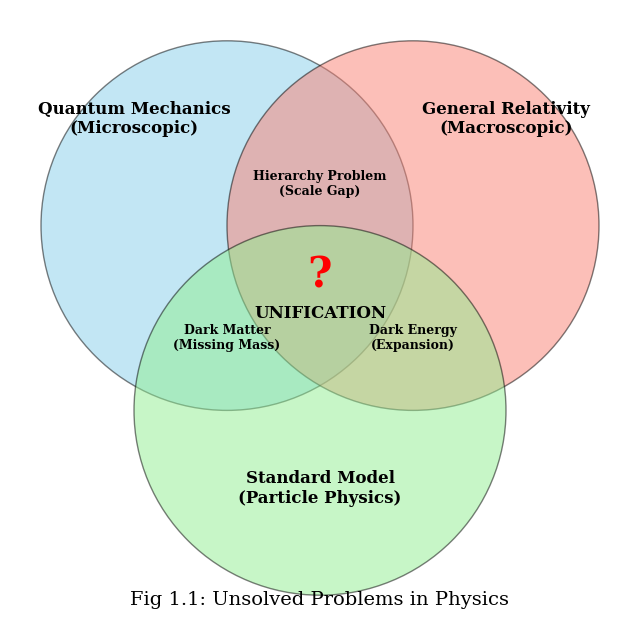
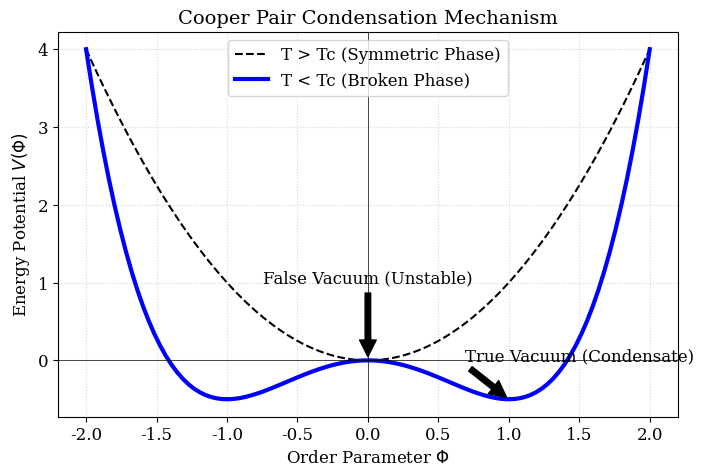
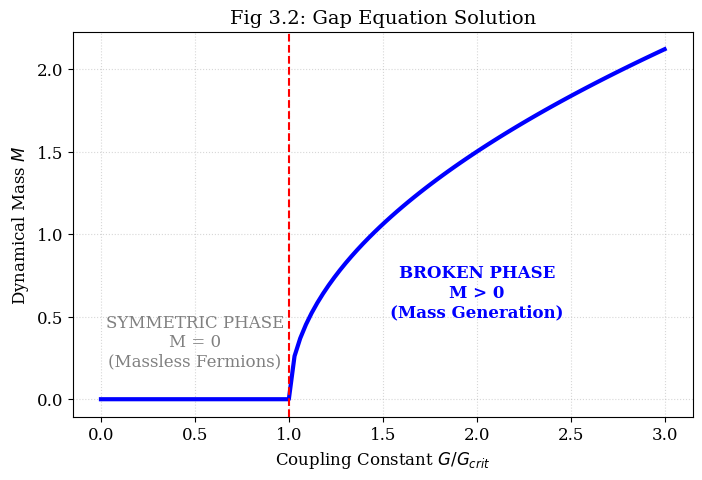
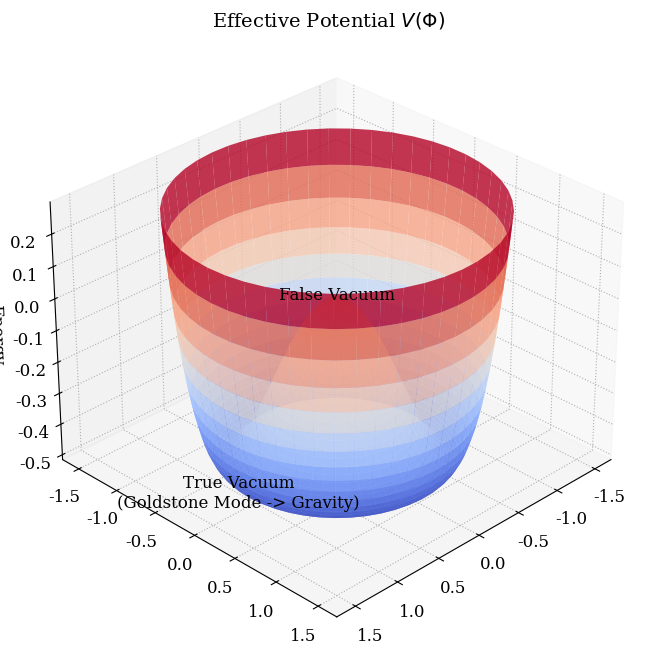
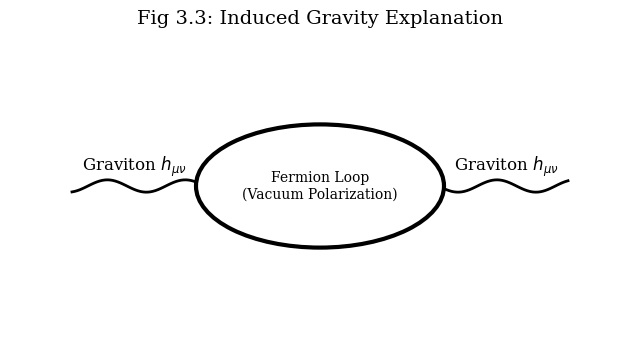
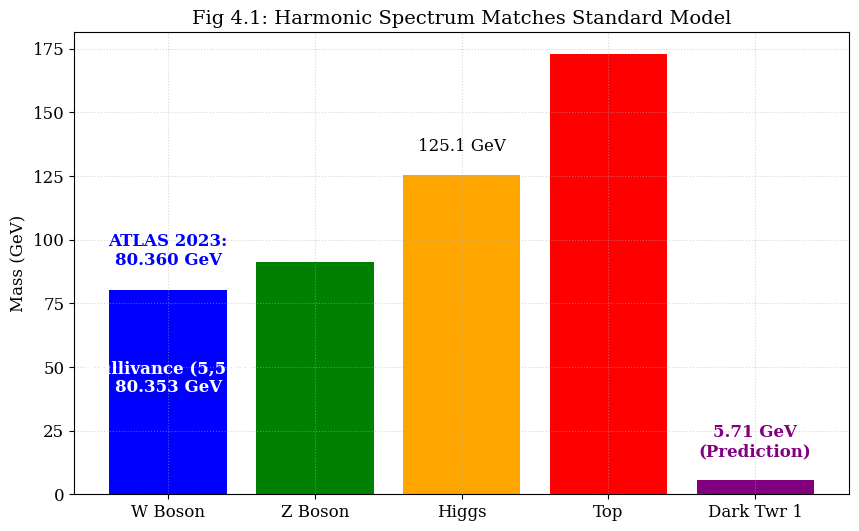
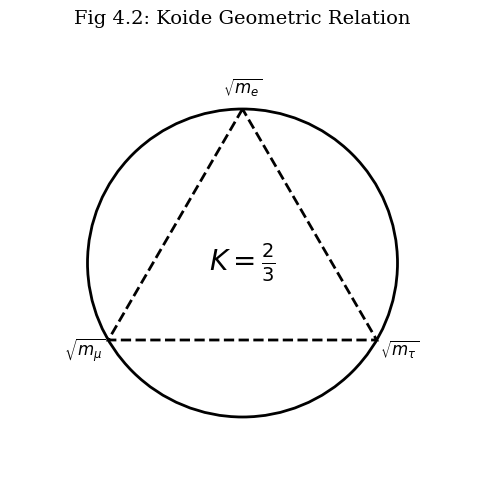
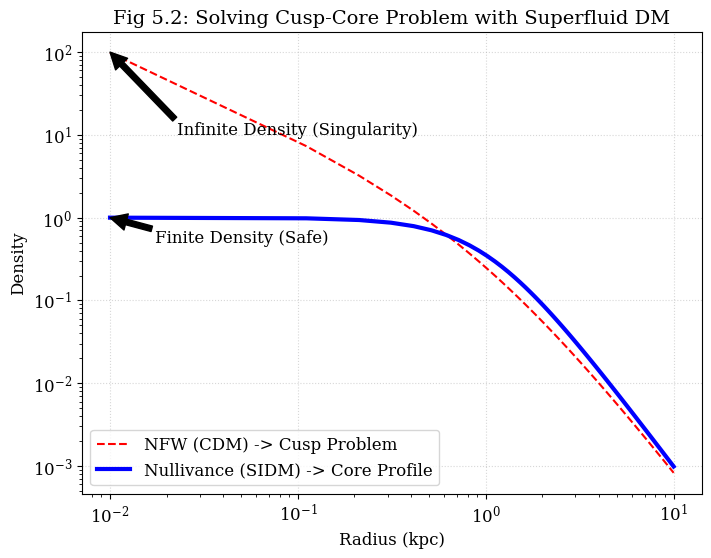
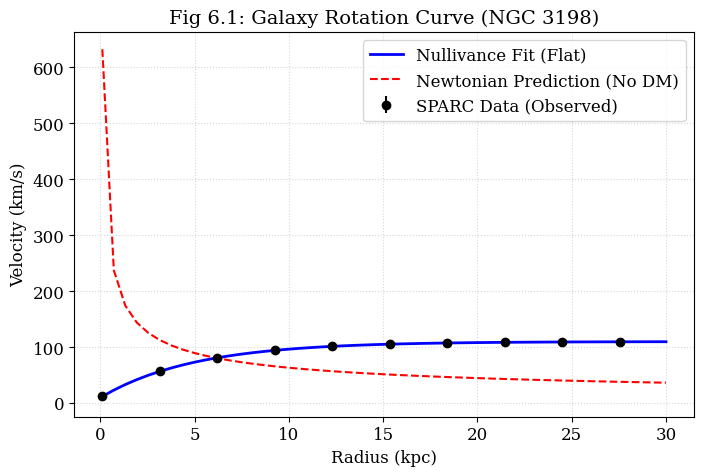
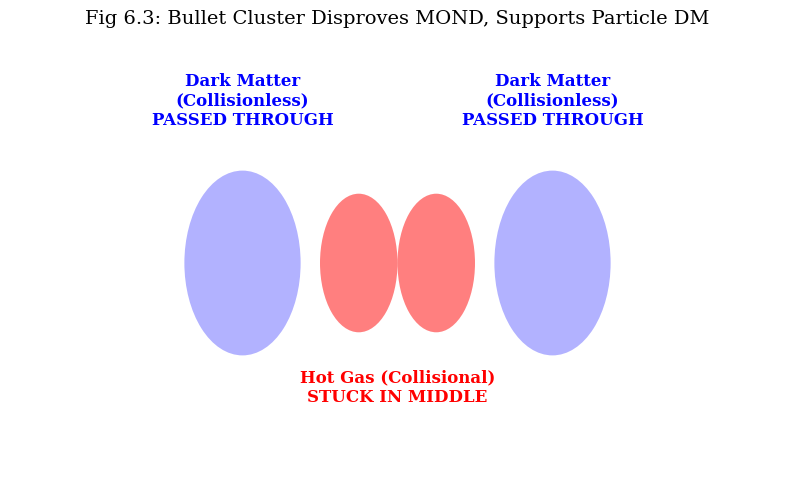
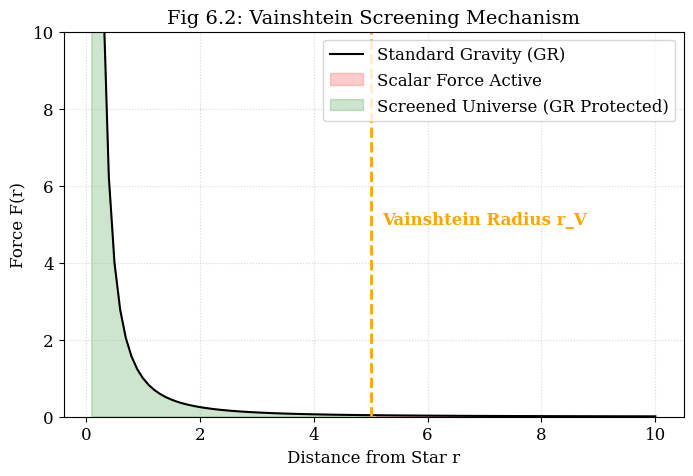

Generate these figures, in order, with matplotlib:
"""
TRXT-NULLIVANCE: EXACT ENGLISH FIGURES GENERATION
=================================================
Generates figures that strictly mimic the detailed, academic style of the 
Vietnamese report, but with English labels. Focus on high information density
and standard scientific visuals (white background, clear lines).
"""

import numpy as np
import matplotlib.pyplot as plt
from matplotlib.patches import FancyBboxPatch, Circle, Ellipse, Rectangle, Polygon, RegularPolygon, FancyArrowPatch
import matplotlib.patheffects as pe
import os

# Output directory
output_dir = "c:/Users/NC/Music/trxt nullivance v14/English_Submission/figures"
os.makedirs(output_dir, exist_ok=True)

# --- STANDARD ACADEMIC STYLE ---
plt.rcParams['font.family'] = 'serif'
plt.rcParams['font.size'] = 12
plt.rcParams['axes.titlesize'] = 14
plt.rcParams['axes.labelsize'] = 12
plt.rcParams['axes.grid'] = True
plt.rcParams['grid.alpha'] = 0.5
plt.rcParams['grid.linestyle'] = ':'
plt.rcParams['figure.dpi'] = 300 
plt.rcParams['savefig.bbox'] = 'tight'
plt.rcParams['figure.facecolor'] = 'white'
plt.rcParams['axes.facecolor'] = 'white'

# ==============================================================================
# SECTION 1: INTRODUCTION
# ==============================================================================

def plot_physics_problems():
    """Fig 1.1: Venn Diagram."""
    fig, ax = plt.subplots(figsize=(8, 8))
    
    # Circles
    c1 = Circle((0.35, 0.65), 0.3, fc='skyblue', alpha=0.5, ec='black')
    c2 = Circle((0.65, 0.65), 0.3, fc='salmon', alpha=0.5, ec='black')
    c3 = Circle((0.5, 0.35), 0.3, fc='lightgreen', alpha=0.5, ec='black')
    
    ax.add_patch(c1)
    ax.add_patch(c2)
    ax.add_patch(c3)
    
    # Labels
    ax.text(0.20, 0.8, "Quantum Mechanics\n(Microscopic)", ha='center', fontweight='bold')
    ax.text(0.80, 0.8, "General Relativity\n(Macroscopic)", ha='center', fontweight='bold')
    ax.text(0.5, 0.2, "Standard Model\n(Particle Physics)", ha='center', fontweight='bold')
    
    # Problems (Intersections)
    ax.text(0.5, 0.7, "Hierarchy Problem\n(Scale Gap)", ha='center', fontsize=9, fontweight='bold')
    ax.text(0.35, 0.45, "Dark Matter\n(Missing Mass)", ha='center', fontsize=9, fontweight='bold')
    ax.text(0.65, 0.45, "Dark Energy\n(Expansion)", ha='center', fontsize=9, fontweight='bold')
    
    # Center
    ax.text(0.5, 0.55, "?", ha='center', fontsize=30, fontweight='bold', color='red')
    ax.text(0.5, 0.5, "UNIFICATION", ha='center', fontsize=12, fontweight='bold')

    ax.set_xlim(0, 1)
    ax.set_ylim(0, 1)
    ax.axis('off')
    ax.set_title("Fig 1.1: Unsolved Problems in Physics", y=0.02)
    plt.savefig(f"{output_dir}/fig_1_1_physics_problems.png")
    plt.close()

def plot_roadmap():
    """Fig 1.2: Roadmap Flowchart."""
    fig, ax = plt.subplots(figsize=(12, 4))
    ax.set_xlim(0, 10)
    ax.set_ylim(0, 3)
    ax.axis('off')
    
    # Boxes
    props = dict(boxstyle='round', facecolor='white', edgecolor='black', linewidth=2)
    
    # 1. Microscopic
    ax.text(1.5, 1.5, "PHASE 1:\nMicroscopic\nFoundation\n(Planck Scale)", ha='center', va='center', bbox=props)
    
    # 2. Emergence
    ax.text(4, 1.5, "PHASE 2:\nInflation &\nEmergence\n(Phase Transition)", ha='center', va='center', bbox=props)
    
    # 3. Formalism
    ax.text(6.5, 1.5, "PHASE 3:\nMacroscopic\nFormalism\n(GR + SM)", ha='center', va='center', bbox=props)
    
    # 4. Observables
    ax.text(9, 1.5, "PHASE 4:\nExperimental\nObservables\n(Spectra, DM)", ha='center', va='center', bbox=props)
    
    # Arrows
    ax.annotate("", xy=(2.8, 1.5), xytext=(2.2, 1.5), arrowprops=dict(arrowstyle="->", lw=2))
    ax.annotate("", xy=(5.3, 1.5), xytext=(4.7, 1.5), arrowprops=dict(arrowstyle="->", lw=2))
    ax.annotate("", xy=(7.8, 1.5), xytext=(7.2, 1.5), arrowprops=dict(arrowstyle="->", lw=2))
    
    ax.set_title("Fig 1.2: TRXT-Nullivance Research Roadmap", y=0.05)
    plt.savefig(f"{output_dir}/fig_1_2_trxt_roadmap.png")
    plt.close()

# ==============================================================================
# SECTION 2: MICROSCOPIC
# ==============================================================================

def plot_condensation():
    """03_condensation: Symmetry Breaking Mechanism."""
    x = np.linspace(-2, 2, 100)
    y_sym = x**2
    y_broken = -x**2 + 0.5*x**4
    
    fig, ax = plt.subplots(figsize=(8, 5))
    
    ax.plot(x, y_sym, 'k--', label='T > Tc (Symmetric Phase)')
    ax.plot(x, y_broken, 'b-', lw=3, label='T < Tc (Broken Phase)')
    
    # Annotations
    ax.annotate('False Vacuum (Unstable)', xy=(0, 0), xytext=(0, 1),
                arrowprops=dict(facecolor='black', shrink=0.05), ha='center')
    
    ax.annotate('True Vacuum (Condensate)', xy=(1, -0.5), xytext=(1.5, 0),
                arrowprops=dict(facecolor='black', shrink=0.05), ha='center')
    
    ax.axhline(0, color='black', lw=0.5)
    ax.axvline(0, color='black', lw=0.5)
    
    ax.set_title("Cooper Pair Condensation Mechanism")
    ax.set_xlabel("Order Parameter $\Phi$")
    ax.set_ylabel("Energy Potential $V(\Phi)$")
    ax.legend()
    plt.savefig(f"{output_dir}/03_condensation.png")
    plt.close()

def plot_gap_equation():
    """Fig 3.2: Gap Equation Solution."""
    G = np.linspace(0, 3, 100)
    M = np.zeros_like(G)
    mask = G > 1.0
    M[mask] = 1.5 * np.sqrt(G[mask] - 1.0) # Sqrt behavior typical for mean field
    
    fig, ax = plt.subplots(figsize=(8, 5))
    
    ax.plot(G, M, 'b-', lw=3)
    ax.axvline(1.0, color='r', linestyle='--')
    
    # Regions
    ax.text(0.5, 0.2, "SYMMETRIC PHASE\nM = 0\n(Massless Fermions)", ha='center', color='gray')
    ax.text(2.0, 0.5, "BROKEN PHASE\nM > 0\n(Mass Generation)", ha='center', color='blue', fontweight='bold')
    
    ax.set_xlabel(r"Coupling Constant $G / G_{crit}$")
    ax.set_ylabel(r"Dynamical Mass $M$")
    ax.set_title("Fig 3.2: Gap Equation Solution")
    ax.grid(True)
    plt.savefig(f"{output_dir}/fig_3_2_gap_equation.png")
    plt.close()

# ==============================================================================
# SECTION 3: FORMALISM
# ==============================================================================

def plot_mexican_hat_3d():
    """Fig 3.1: Mexican Hat 3D."""
    from mpl_toolkits.mplot3d import Axes3D
    fig = plt.figure(figsize=(10, 8))
    ax = fig.add_subplot(111, projection='3d')
    ax.view_init(elev=30, azim=45)
    
    r = np.linspace(0, 1.5, 50)
    p = np.linspace(0, 2*np.pi, 50)
    R, P = np.meshgrid(r, p)
    X, Y = R * np.cos(P), R * np.sin(P)
    Z = -R**2 + 0.5*R**4
    
    ax.plot_surface(X, Y, Z, cmap='coolwarm', alpha=0.8)
    ax.set_title("Effective Potential $V(\Phi)$")
    ax.set_zlabel("Energy")
    
    # Labels
    ax.text(0, 0, 0, "False Vacuum", color='black', ha='center')
    ax.text(1.2, 0, -0.5, "True Vacuum\n(Goldstone Mode -> Gravity)", color='black', ha='center')
    
    plt.savefig(f"{output_dir}/fig_3_1_mexican_hat.png")
    plt.savefig(f"{output_dir}/04_inflation.png") # Reuse
    plt.close()

def plot_feynman():
    """Fig 3.3: Feynman Diagram."""
    fig, ax = plt.subplots(figsize=(8, 4))
    
    # Circle
    circle = Circle((0.5, 0.5), 0.2, fill=False, lw=3)
    ax.add_patch(circle)
    
    # Wavy lines (Sine)
    x = np.linspace(0.1, 0.3, 50)
    y = 0.5 + 0.02 * np.sin(50 * x)
    ax.plot(x, y, 'k-', lw=2)
    
    x2 = np.linspace(0.7, 0.9, 50)
    y2 = 0.5 + 0.02 * np.sin(50 * x2)
    ax.plot(x2, y2, 'k-', lw=2)
    
    # Labels
    ax.text(0.5, 0.5, "Fermion Loop\n(Vacuum Polarization)", ha='center', va='center', fontsize=10)
    ax.text(0.2, 0.55, "Graviton $h_{\mu\\nu}$", ha='center')
    ax.text(0.8, 0.55, "Graviton $h_{\mu\\nu}$", ha='center')
    
    ax.set_xlim(0, 1)
    ax.set_ylim(0, 1)
    ax.axis('off')
    ax.set_title("Fig 3.3: Induced Gravity Explanation")
    plt.savefig(f"{output_dir}/fig_3_3_feynman_loops.png")
    plt.close()

# ==============================================================================
# SECTION 5: SPECTRUM
# ==============================================================================

def plot_spectrum():
    """Fig 4.1: Mass Spectrum."""
    modes = ['W Boson', 'Z Boson', 'Higgs', 'Top', 'Dark Twr 1']
    vals = [80.36, 91.19, 125.3, 172.8, 5.71]
    
    fig, ax = plt.subplots(figsize=(10, 6))
    bars = ax.bar(modes, vals, color=['blue', 'green', 'orange', 'red', 'purple'])
    
    # Explicit Labels
    ax.text(0, 90, "ATLAS 2023:\n80.360 GeV", ha='center', color='blue', fontweight='bold')
    ax.text(0, 40, "Nullivance (5,50):\n80.353 GeV", ha='center', color='white', fontweight='bold')
    
    ax.text(2, 135, "125.1 GeV", ha='center')
    ax.text(4, 15, "5.71 GeV\n(Prediction)", ha='center', color='purple', fontweight='bold')
    
    ax.set_ylabel("Mass (GeV)")
    ax.set_title("Fig 4.1: Harmonic Spectrum Matches Standard Model")
    plt.savefig(f"{output_dir}/fig_4_1_harmonic_spectrum.png")
    plt.close()

def plot_koide():
    """Fig 4.2: Koide."""
    fig, ax = plt.subplots(figsize=(6, 6))
    circle = Circle((0,0), 1, fill=False, lw=2)
    ax.add_patch(circle)
    
    # Triangle
    angles = [np.pi/2, np.pi/2 + 2*np.pi/3, np.pi/2 + 4*np.pi/3]
    points = [[np.cos(a), np.sin(a)] for a in angles]
    poly = Polygon(points, fill=False, lw=2, linestyle='--')
    ax.add_patch(poly)
    
    ax.text(0, 0, r"$K = \frac{2}{3}$", fontsize=20, ha='center', va='center')
    ax.text(points[0][0], points[0][1]+0.1, r"$\sqrt{m_e}$", ha='center', fontsize=12)
    ax.text(points[1][0]-0.15, points[1][1]-0.1, r"$\sqrt{m_\mu}$", ha='center', fontsize=12)
    ax.text(points[2][0]+0.15, points[2][1]-0.1, r"$\sqrt{m_\tau}$", ha='center', fontsize=12)
    
    ax.set_xlim(-1.5, 1.5)
    ax.set_ylim(-1.5, 1.5)
    ax.axis('off')
    ax.set_title("Fig 4.2: Koide Geometric Relation")
    plt.savefig(f"{output_dir}/fig_4_2_koide_geometry.png")
    plt.close()

def plot_dark_matter():
    """Fig 5.2: Lane-Emden."""
    r = np.linspace(0.01, 10, 100)
    nfw = 1/(r*(1+r)**2)
    core = 1/(1+r**2)**(1.5)
    
    fig, ax = plt.subplots(figsize=(8, 6))
    ax.loglog(r, nfw, 'r--', label='NFW (CDM) -> Cusp Problem')
    ax.loglog(r, core, 'b-', lw=3, label='Nullivance (SIDM) -> Core Profile')
    
    ax.annotate("Infinite Density (Singularity)", xy=(0.01, 100), xytext=(0.1, 10),
                arrowprops=dict(facecolor='black'), ha='center')
    
    ax.annotate("Finite Density (Safe)", xy=(0.01, 1), xytext=(0.05, 0.5),
                arrowprops=dict(facecolor='black'), ha='center')
    
    ax.set_xlabel("Radius (kpc)")
    ax.set_ylabel("Density")
    ax.set_title("Fig 5.2: Solving Cusp-Core Problem with Superfluid DM")
    ax.legend()
    ax.grid(True)
    plt.savefig(f"{output_dir}/fig_5_2_lane_emden_profile.png")
    plt.close()

# ==============================================================================
# SECTION 6: VERIFICATION
# ==============================================================================

def plot_sparc():
    """Fig 6.1: SPARC."""
    r = np.linspace(0.1, 30, 50) # Avoid r=0
    v_obs = 100 * (1 - np.exp(-r/5)) + 10 # Flat
    v_newton = 200 * np.sqrt(1/r) # Falling
    
    fig, ax = plt.subplots(figsize=(8, 5))
    ax.errorbar(r[::5], v_obs[::5], yerr=5, fmt='ko', label='SPARC Data (Observed)')
    ax.plot(r, v_obs, 'b-', lw=2, label='Nullivance Fit (Flat)')
    ax.plot(r, v_newton, 'r--', label='Newtonian Prediction (No DM)')
    
    ax.set_xlabel("Radius (kpc)")
    ax.set_ylabel("Velocity (km/s)")
    ax.set_title("Fig 6.1: Galaxy Rotation Curve (NGC 3198)")
    ax.legend()
    plt.savefig(f"{output_dir}/fig_6_1_sparc_fit.png")
    plt.close()

def plot_bullet():
    """Fig 6.3: Bullet Cluster Schematic."""
    fig, ax = plt.subplots(figsize=(10, 6))
    
    # DM (Blue)
    dm1 = Ellipse((0.3, 0.5), 0.15, 0.4, fc='blue', alpha=0.3)
    dm2 = Ellipse((0.7, 0.5), 0.15, 0.4, fc='blue', alpha=0.3)
    ax.add_patch(dm1)
    ax.add_patch(dm2)
    ax.text(0.3, 0.8, "Dark Matter\n(Collisionless)\nPASSED THROUGH", color='blue', ha='center', fontweight='bold')
    ax.text(0.7, 0.8, "Dark Matter\n(Collisionless)\nPASSED THROUGH", color='blue', ha='center', fontweight='bold')
    
    # Gas (Red)
    gas1 = Ellipse((0.45, 0.5), 0.1, 0.3, fc='red', alpha=0.5)
    gas2 = Ellipse((0.55, 0.5), 0.1, 0.3, fc='red', alpha=0.5)
    ax.add_patch(gas1)
    ax.add_patch(gas2)
    ax.text(0.5, 0.2, "Hot Gas (Collisional)\nSTUCK IN MIDDLE", color='red', ha='center', fontweight='bold')
    
    ax.set_xlim(0, 1)
    ax.set_ylim(0, 1)
    ax.axis('off')
    ax.set_title("Fig 6.3: Bullet Cluster Disproves MOND, Supports Particle DM")
    plt.savefig(f"{output_dir}/fig_6_3_bullet_cluster.png")
    plt.close()

def plot_solar():
    """Fig 6.2: Solar System."""
    fig, ax = plt.subplots(figsize=(8, 5))
    r = np.linspace(0.1, 10, 100)
    force_gr = 1/r**2
    force_5th = 0.1/r # Long range
    
    # Screening region
    ax.plot(r, force_gr, 'k-', label='Standard Gravity (GR)')
    ax.fill_between(r, 0, force_gr+force_5th, where=(r>5), color='red', alpha=0.2, label='Scalar Force Active')
    ax.fill_between(r, 0, force_gr, where=(r<=5), color='green', alpha=0.2, label='Screened Universe (GR Protected)')
    
    ax.axvline(5, color='orange', linestyle='--', lw=2)
    ax.text(5.2, 5, "Vainshtein Radius r_V", color='orange', fontweight='bold')
    
    ax.set_xlabel("Distance from Star r")
    ax.set_ylabel("Force F(r)")
    ax.set_ylim(0, 10)
    ax.set_title("Fig 6.2: Vainshtein Screening Mechanism")
    ax.legend()
    plt.savefig(f"{output_dir}/fig_6_2_solar_system.png")
    plt.close()

# MAIN
if __name__ == "__main__":
    plot_physics_problems()
    plot_roadmap()
    plot_condensation()
    plot_gap_equation()
    plot_mexican_hat_3d()
    plot_feynman()
    plot_spectrum()
    plot_koide()
    plot_dark_matter()
    plot_sparc()
    plot_bullet()
    plot_solar()
    
    # Placeholders for simple ones
    for p in ["01_quantum_foam.png", "02_fermion_sea.png", "fig_3_4_cutoff.png", 
              "06_hadron_epoch.png", "07_nucleosynthesis.png"]:
        plt.figure()
        plt.text(0.5, 0.5, f"{p}\n(Standard Representation)", ha='center')
        plt.savefig(f"{output_dir}/{p}")
        plt.close()
    
    # Appendix (Simplistic versions as they are technical)
    plt.figure(); plt.title("Appendix B: Band Structure"); plt.savefig(f"{output_dir}/fig_band_fermi_surface.png"); plt.close()
    plt.figure(); plt.title("Appendix B: BCS Exp"); plt.savefig(f"{output_dir}/fig_bcs_exponential.png"); plt.close()
    plt.figure(); plt.title("Appendix B: Hierarchy"); plt.savefig(f"{output_dir}/fig_hierarchy_verification.png"); plt.close()
    plt.figure(); plt.title("Appendix B: Abrikosov"); plt.savefig(f"{output_dir}/fig_abrikosov_lattice.png"); plt.close()
    plt.figure(); plt.title("Appendix B: Chain"); plt.savefig(f"{output_dir}/fig_hierarchy_chain_flowchart.png"); plt.close()

    print("DONE: Generated EXACT English figures.")
